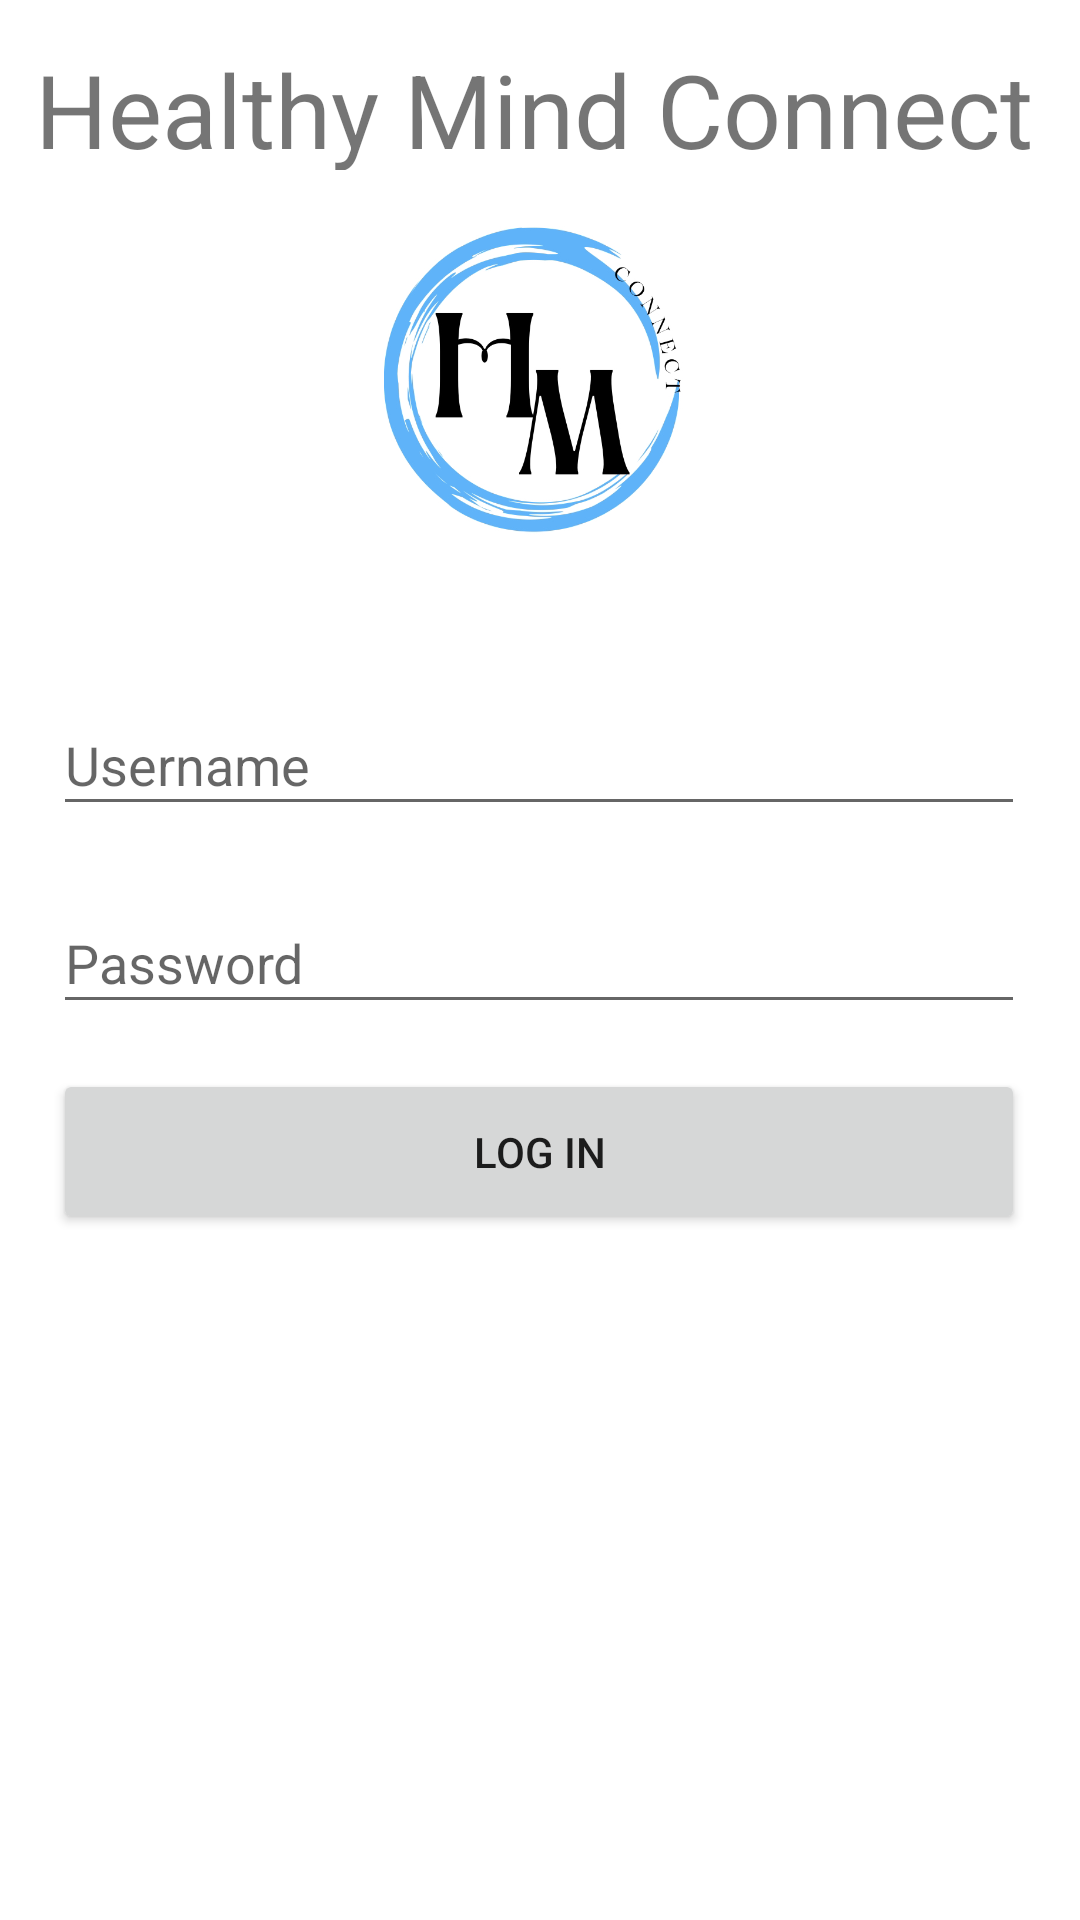

Reconstruct the res/layout file that produces this screen, plus the resources it refers to.
<!-- AndroidManifest.xml: application theme Theme.HealthyMindConnect -->
<!-- res/layout/login_page.xml -->
<?xml version="1.0" encoding="utf-8"?>
<androidx.constraintlayout.widget.ConstraintLayout xmlns:android="http://schemas.android.com/apk/res/android"
    xmlns:app="http://schemas.android.com/apk/res-auto"
    xmlns:tools="http://schemas.android.com/tools"
    android:layout_width="match_parent"
    android:layout_height="match_parent">

    <Button
        android:id="@+id/loginPageButton2"
        android:layout_width="324dp"
        android:layout_height="55dp"
        android:text="Log in"
        app:cornerRadius="25dp"
        app:layout_constraintBottom_toBottomOf="parent"
        app:layout_constraintEnd_toEndOf="parent"
        app:layout_constraintHorizontal_bias="0.494"
        app:layout_constraintStart_toStartOf="parent"
        app:layout_constraintTop_toTopOf="parent"
        app:layout_constraintVertical_bias="0.609" />

    <TextView
        android:id="@+id/textView6"
        android:layout_width="336dp"
        android:layout_height="43dp"
        android:text="Healthy Mind Connect"
        android:textSize="34sp"
        android:typeface="sans"
        app:layout_constraintBottom_toBottomOf="parent"
        app:layout_constraintEnd_toEndOf="parent"
        app:layout_constraintHorizontal_bias="0.493"
        app:layout_constraintStart_toStartOf="parent"
        app:layout_constraintTop_toTopOf="parent"
        app:layout_constraintVertical_bias="0.023" />

    <ImageView
        android:id="@+id/imageView"
        android:layout_width="136dp"
        android:layout_height="124dp"
        app:layout_constraintBottom_toBottomOf="parent"
        app:layout_constraintEnd_toEndOf="parent"
        app:layout_constraintHorizontal_bias="0.497"
        app:layout_constraintStart_toStartOf="parent"
        app:layout_constraintTop_toTopOf="parent"
        app:layout_constraintVertical_bias="0.134"
        app:srcCompat="@drawable/img_2928" />

    <EditText
        android:id="@+id/editTextTextPersonName"
        android:layout_width="324dp"
        android:layout_height="44dp"
        android:ems="10"
        android:hint="Username"
        android:inputType="textPersonName"
        app:layout_constraintBottom_toBottomOf="parent"
        app:layout_constraintEnd_toEndOf="parent"
        app:layout_constraintHorizontal_bias="0.494"
        app:layout_constraintStart_toStartOf="parent"
        app:layout_constraintTop_toTopOf="parent"
        app:layout_constraintVertical_bias="0.388" />

    <EditText
        android:id="@+id/editTextTextPassword"
        android:layout_width="324dp"
        android:layout_height="44dp"
        android:ems="10"
        android:hint="Password"
        android:inputType="textPassword"
        app:layout_constraintBottom_toBottomOf="parent"
        app:layout_constraintEnd_toEndOf="parent"
        app:layout_constraintHorizontal_bias="0.494"
        app:layout_constraintStart_toStartOf="parent"
        app:layout_constraintTop_toTopOf="parent"
        app:layout_constraintVertical_bias="0.499" />

</androidx.constraintlayout.widget.ConstraintLayout>
<!-- resources referenced by this layout -->
<resources>
  <!-- drawable img_2928: jpg bitmap (drawable, 137600 bytes) -->
  <style name="Theme.HealthyMindConnect" parent="Theme.MaterialComponents.DayNight.NoActionBar">
          
          <item name="colorPrimary">@color/purple_500</item>
          <item name="colorPrimaryVariant">@color/purple_700</item>
          <item name="colorOnPrimary">@color/white</item>
          
          <item name="colorSecondary">@color/teal_200</item>
          <item name="colorSecondaryVariant">@color/teal_700</item>
          <item name="colorOnSecondary">@color/black</item>
          
          <item name="android:statusBarColor" tools:targetApi="l">?attr/colorPrimaryVariant</item>
          
      </style>
  <color name="purple_500">#FF6200EE</color>
  <color name="purple_700">#FF3700B3</color>
  <color name="white">#FFFFFFFF</color>
  <color name="teal_200">#FF03DAC5</color>
  <color name="teal_700">#FF018786</color>
  <color name="black">#FF000000</color>
</resources>
